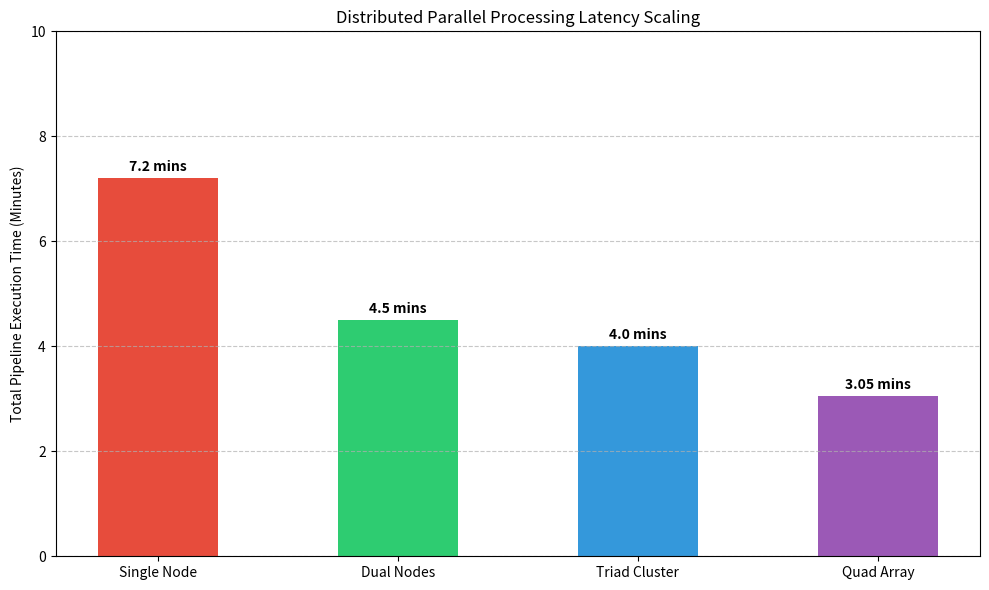
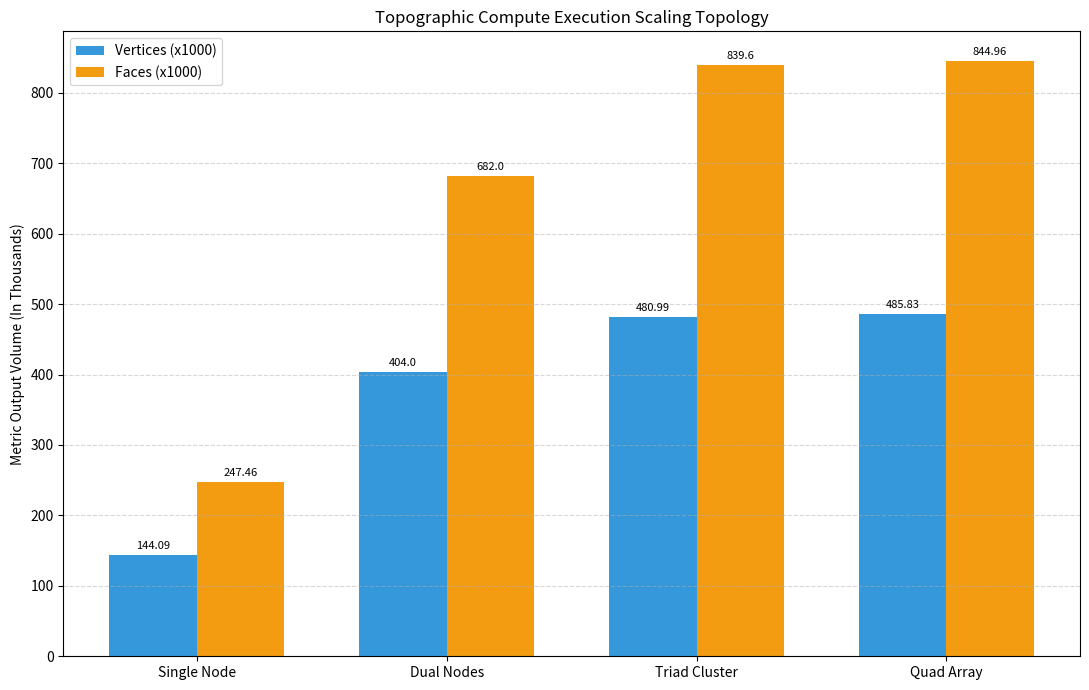

The script that saved these images, in order:
import matplotlib.pyplot as plt
import numpy as np
import os
from PIL import Image

def create_latency_graph():
    labels = ['Single Node', 'Dual Nodes', 'Triad Cluster', 'Quad Array']
    total_time = [7.2, 4.5, 4.0, 3.05] # In minutes

    fig, ax = plt.subplots(figsize=(10, 6))
    bars = ax.bar(labels, total_time, color=['#e74c3c', '#2ecc71', '#3498db', '#9b59b6'], width=0.5)
    
    ax.set_ylabel('Total Pipeline Execution Time (Minutes)')
    ax.set_title('Distributed Parallel Processing Latency Scaling')
    ax.set_ylim(0, 10)
    ax.grid(axis='y', linestyle='--', alpha=0.7)

    for bar in bars:
        height = bar.get_height()
        ax.annotate(f'{height} mins',
                    xy=(bar.get_x() + bar.get_width() / 2, height),
                    xytext=(0, 3),  
                    textcoords="offset points",
                    ha='center', va='bottom', fontweight='bold')

    plt.tight_layout()
    plt.savefig('shared/final/graph_latency_v3.png', dpi=300)
    print("Saved graph_latency_v3.png")

def create_workload_graph():
    labels = ['Single Node', 'Dual Nodes', 'Triad Cluster', 'Quad Array']
    vertices = [144.09, 404.0, 480.99, 485.83] # in thousands
    faces = [247.46, 682.0, 839.60, 844.96]    # in thousands

    x = np.arange(len(labels)) 
    width = 0.35  

    fig, ax = plt.subplots(figsize=(11, 7))
    
    rects1 = ax.bar(x - width/2, vertices, width, label='Vertices (x1000)', color='#3498db')
    rects2 = ax.bar(x + width/2, faces, width, label='Faces (x1000)', color='#f39c12')

    ax.set_ylabel('Metric Output Volume (In Thousands)')
    ax.set_title('Topographic Compute Execution Scaling Topology')
    ax.set_xticks(x)
    ax.set_xticklabels(labels)
    ax.legend(loc='upper left')
    ax.grid(axis='y', linestyle='--', alpha=0.5)

    def autolabel(rects):
        for rect in rects:
            height = rect.get_height()
            ax.annotate(f'{height}',
                        xy=(rect.get_x() + rect.get_width() / 2, height),
                        xytext=(0, 3),
                        textcoords="offset points",
                        ha='center', va='bottom', rotation=0, fontsize=8)

    autolabel(rects1)
    autolabel(rects2)

    plt.tight_layout()
    plt.savefig('shared/final/graph_workload_v3.png', dpi=300)
    print("Saved graph_workload_v3.png")

if __name__ == '__main__':
    os.makedirs('shared/final', exist_ok=True)
    create_latency_graph()
    create_workload_graph()
